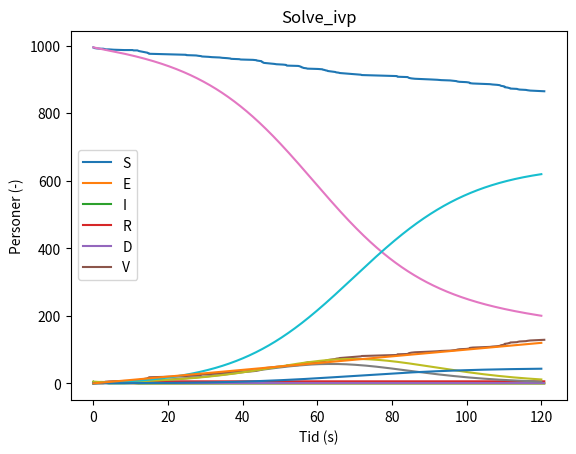

Here is the Python script that generated this plot:
import scipy as sp
import numpy as np
from matplotlib import pyplot as plt
import math
import random

# parameters
N0 = 1000           # population size
B = 0.3             # rate of infektion
a = 0.2             # 1/a is the inkubation time
l = 1/7             # rate of recovery
u = 0.01            # mortality rate
v = 1.0             # rate of vaccination
# initial value for [Suscepitble, Exposed, Infekted, Recovered, Dead, Vaccinated]
y0 = [N0-5, 0, 5, 0, 0, 0]
t_span = (0, 120)


def seird(t, y):
    S, E, I, R, D, V = y
    N = N0-D
    dS = -B * (I/N) * S - v
    dE = B*(I/N)*S - a*E
    dI = a * E - l * I - u*I
    dR = l * I
    dD = u*I
    dV = v
    return dS, dE, dI, dR, dD, dV


def prop(Y, coeff):
    # propensities
    S, E, I, R, D, V = Y
    B, l, a, u, v = coeff
    N = N0-D
    return B*I*S/N, a*E, l*I, u*I, v


def stoch():
    # stochiometry matrix
    return np.array([[-1, 1, 0, 0, 0, 0], [0, -1, 1, 0, 0, 0], [0, 0, -1, 1, 0, 0], [0, 0, -1, 0, 1, 0], [-1, 0, 0, 0, 0, 1]])


def SSA(prop, stoch, X0, tspan, coeff):
    tvec = np.zeros(1)
    tvec[0] = tspan[0]
    Xarr = np.zeros([1, len(X0)])
    Xarr[0, :] = X0
    t = tvec[0]
    X = X0
    sMat = stoch()
    while t < tspan[1]:
        re = prop(X, coeff)
        a0 = sum(re)
        if a0 > 1e-10:
            r1 = random.random()
            r2 = random.random()
            tau = -math.log(r1)/a0
            cre = np.cumsum(re)
            cre = cre/cre[-1]
            r = 0
            while cre[r] < r2:
                r += 1
            t += tau
            tvec = np.append(tvec, t)
            X = X+sMat[r, :]
            Xarr = np.vstack([Xarr, X])
        else:
            print('Simulation ended at t=', t)
            return tvec, Xarr
    return tvec, Xarr


# get data using gillespie and plot
tvec, Xarr = SSA(prop, stoch, y0, t_span, [B, l, a, u, v])

plt.plot(tvec, Xarr[:, 0])
plt.plot(tvec, Xarr[:, 1])
plt.plot(tvec, Xarr[:, 2])
plt.plot(tvec, Xarr[:, 3])
plt.plot(tvec, Xarr[:, 4])
plt.plot(tvec, Xarr[:, 5])
plt.xlabel('Tid (s)')
plt.ylabel('Personer (-)')
plt.title('Gillespie')
plt.legend(['S', 'E', 'I', 'R', 'D', 'V'])
# plt.savefig("seirdvGille.png")
plt.show()


# get data using solve_ivp and plot
times = np.arange(t_span[0], t_span[1], 0.01)
solution = sp.integrate.solve_ivp(seird, t_span, y0, t_eval=times)

plt.plot(solution.t, solution.y[0])
plt.plot(solution.t, solution.y[1])
plt.plot(solution.t, solution.y[2])
plt.plot(solution.t, solution.y[3])
plt.plot(solution.t, solution.y[4])
plt.plot(solution.t, solution.y[5])
plt.xlabel('Tid (s)')
plt.ylabel('Personer (-)')
plt.title('Solve_ivp')
plt.legend(['S', 'E', 'I', 'R', 'D', 'V'])
# plt.savefig("sierdvIvp.png")
plt.show()
